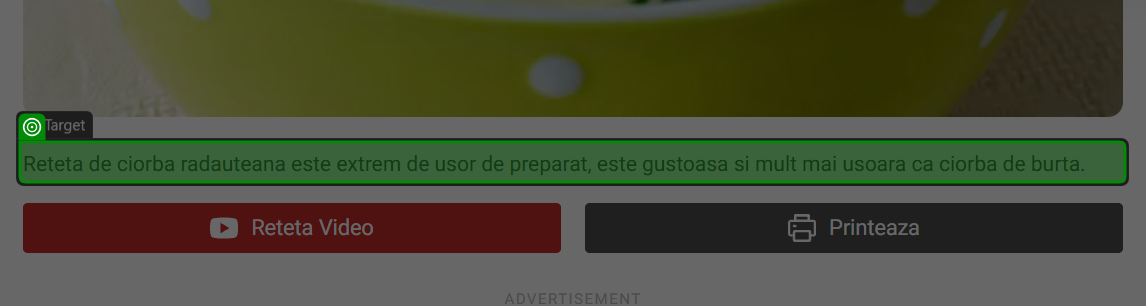
Task: Robotic Enterprise Framework
Workflow: Extract_Text

Step 1 [try]: get-text from the element in window 'Ciorba Radauteana: O alternativa la ciorba de burta - reteta video » JamilaCuisine' (chrome.exe)
